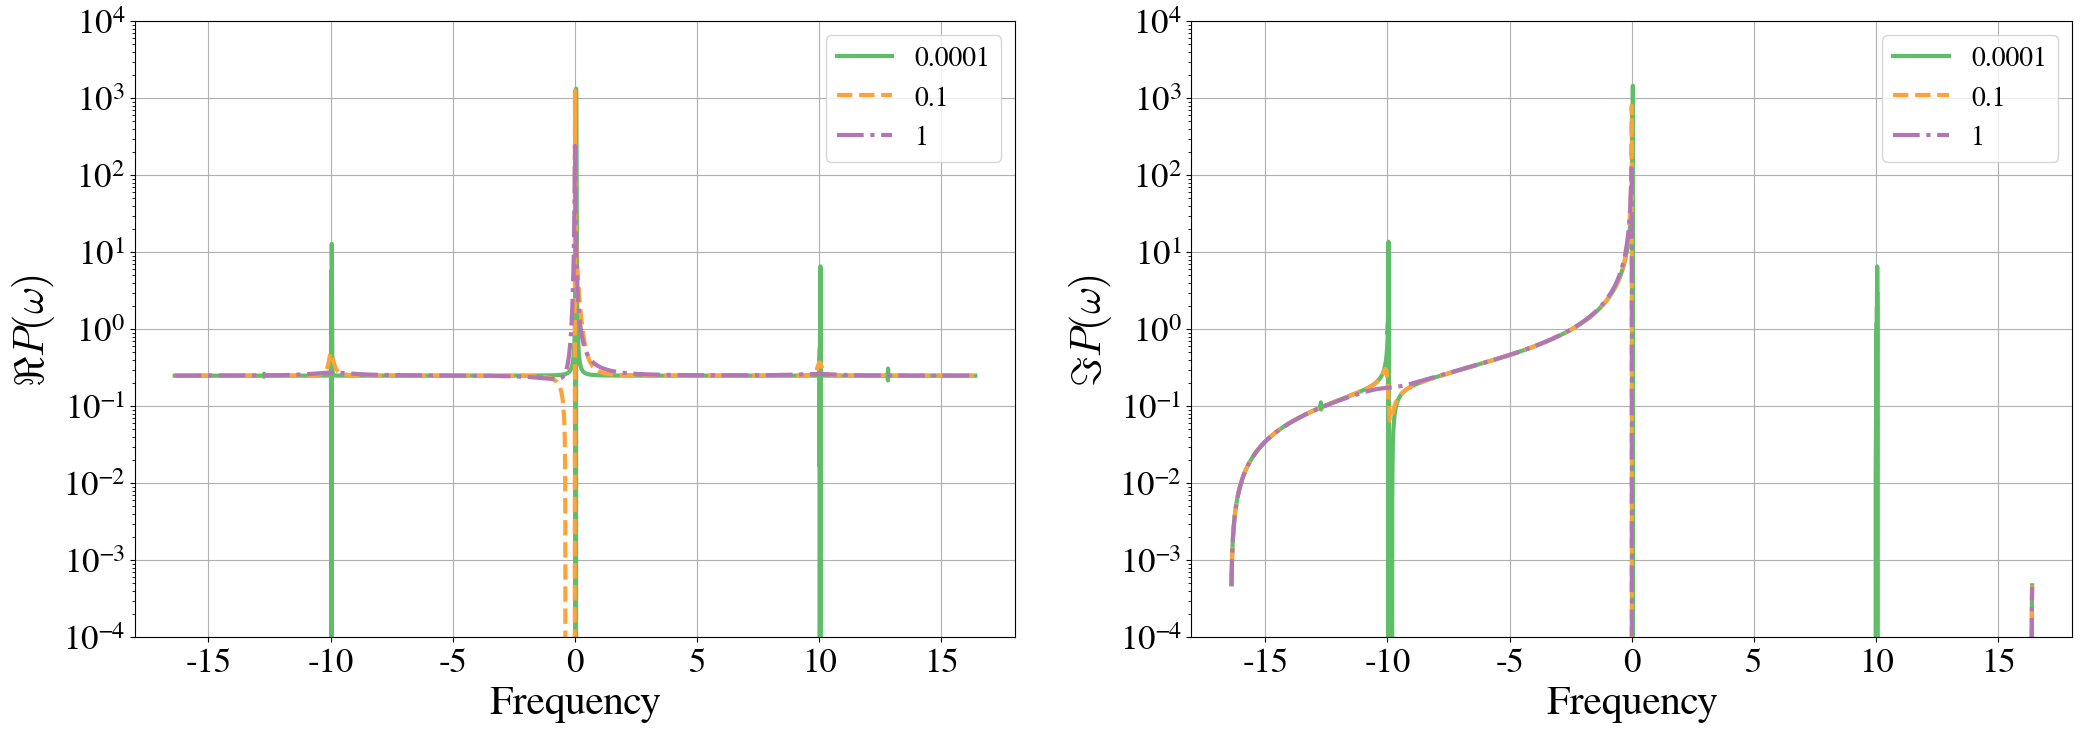

Reproduce this figure in Python. (Note: this script raises an exception after producing the figure.)
#!/usr/bin/python3.4
import matplotlib as mpl
#mpl.use('Agg')
import numpy as np
import matplotlib.pyplot as plt
import time
import sys

mpl.rcParams['mathtext.fontset'] = 'cm'
mpl.rcParams['mathtext.rm'] = 'serif'
mpl.rc('font',family='FreeSerif')
mpl.rc('xtick',labelsize=25)
mpl.rc('ytick',labelsize=25)

now = time.time()

##############################################
### FUNCTION FOR TIME-DEPENDENT ABSORPTION ###
##############################################
def rho_d(D, gamma, oma, kappa, nd, t):
	t    = t*2*np.pi
	B    = 1j*oma + kappa
	dBa2 = 1/(oma**2 + kappa**2)
	return np.exp(- D**2 * dBa2 * ( nd*(1+np.exp(-2*kappa*t)) + .5*(3-np.exp(-2*kappa*t)) + 1j*np.sin(oma*t)*np.exp(-kappa*t) - np.exp(-kappa*t)*np.cos(oma*t)*(1+2*nd) - 1j*oma/2/kappa*(1-np.exp(-2*kappa*t)) + 2*kappa*t + 2*kappa*dBa2*(-2*kappa+ B*np.exp(-np.conjugate(B)*t) + np.conjugate(B)*np.exp(-B*t))))* np.exp(-gamma*t)*.5
#	return np.exp(-D**2*dBa2*(.5*(1-1j*oma/kappa)*(1-np.exp(-2*kappa*t))+1j*np.exp(-kappa*t)*np.sin(oma*t)-np.exp(-kappa*t)*np.cos(oma*t)-dBa2*(oma**2-3*kappa**2+2*kappa*(B*np.exp(-np.conjugate(B)*t)+np.conjugate(B)*np.exp(-B*t)))))*.5*np.exp(-gamma*t)
#	return np.exp(-D**2/oma**2*((2*nd+1)*(1-np.cos(oma*t))+1j*np.sin(oma*t)-1j*oma*t))*.5*np.exp(-gamma*t)

##################
### PARAMETERS ###
##################
t     = np.linspace(0,2000,2**16)
D     = 0.7
oma   = 10 #in GHz
kappav = np.array([0.0001,0.1,1])  #in GHz
gamma = 0.001 #in GHz
#hbar  = 6.62607004 #???* 10**(-2)
#kb    = 1.38064852
#T     = 3000.00001
nd    = 1#/(np.exp(hbar*oma/kb/T)-1)

################
### PLOTTING ###
################
colors={'red':(241/255.,88/255.,84/255.),\
        'orange':(250/255,164/255.,58/255.),\
        'pink':(241/255,124/255.,176/255.),\
        'brown':(178/255,145/255.,47/255.),\
        'purple':(178/255,118/255.,178/255.),\
        'green':(96/255,189/255.,104/255.),\
        'blue':(93/255,165/255.,218/255.),\
        'yellow':(222/255., 207/255., 63/255),\
        'black':(0.,0.,0.)}
collab = ['green','orange','purple']
linew  = [3,2,2,4]
linest = ['-','--','-.',':']

#fig,ax = plt.subplots(1,3,figsize=(40,8))
fig,ax = plt.subplots(1,2,figsize=(25,8))

for i in range(0,kappav.size):
#for i in range(kappav.size-1,-1,-1):
	kappa=kappav[i]
	print("kappa is: ",kappav[i])
	sys.stdout.flush()	
#	plt.figure(1,figsize=(13,8))
	evol=rho_d(D,gamma,oma, kappa,nd,t)
#	plt.plot(t,evol.real,t,evol.imag)
#	plt.grid(True)
	fourr = np.fft.fft(evol)
	four = np.fft.fftshift(fourr)
	freqr = np.fft.fftfreq(t.size,t[1]-t[0])
	freq = np.fft.fftshift(freqr)
#	plt.figure(2,figsize=(13,8))
#	plt.grid(True)
#plt.semilogy(freq,four.real,ls='None',marker='x',markersize=2)#,freq,four.imag)
	#print(collab[i])
	ax[0].semilogy(freq,four.real,color=colors[collab[i]],ls=linest[i],lw=linew[0])#,freq,four.imag)
	ax[1].semilogy(freq,four.imag,color=colors[collab[i]],ls=linest[i],lw=linew[0])#,freq,four.imag)
#	ax[2].semilogy(freq,four.real**2+four.imag**2,color=colors[collab[i]],ls=linest[i],lw=linew[0])#,freq,four.imag)
ax[0].grid(True)
ax[1].grid(True)
#ax[2].grid(True)
ax[0].legend([0.0001,0.1,1],fontsize=20)
ax[1].legend([0.0001,0.1,1],fontsize=20)
#ax[0].legend([1,0.1,0.0001],fontsize=20)
#ax[1].legend([1,0.1,0.0001],fontsize=20)
#ax[2].legend([1,0.1,0.0001],fontsize=20)
ax[0].set_xlabel('Frequency',fontsize=30)
ax[1].set_xlabel('Frequency',fontsize=30)
#ax[2].set_xlabel('Frequency',fontsize=30)
ax[0].set_ylabel('$\Re{P(\omega)}$',fontsize=30)
ax[1].set_ylabel('$\Im{P(\omega)}$',fontsize=30)
#ax[2].set_ylabel('$|P(\omega)|^2$',fontsize=30)
ax[0].set_ylim(10**(-4),10**4)
ax[1].set_ylim(10**(-4),10**4)
#ax[2].set_ylim(10**(-4),10**4)

### TIMER ENDS ###
end=time.time()
h = int((end-now)/3600.)
m = int((end-now)/60.-h*60)
s = int((end-now)-h*3600-m*60)
print('%02d:%02d:%02d' %(h,m,s))
#plt.show()
plt.savefig("/home/<user>/Dokumente/Python/Analytic plots/analytic_damp1.png")


